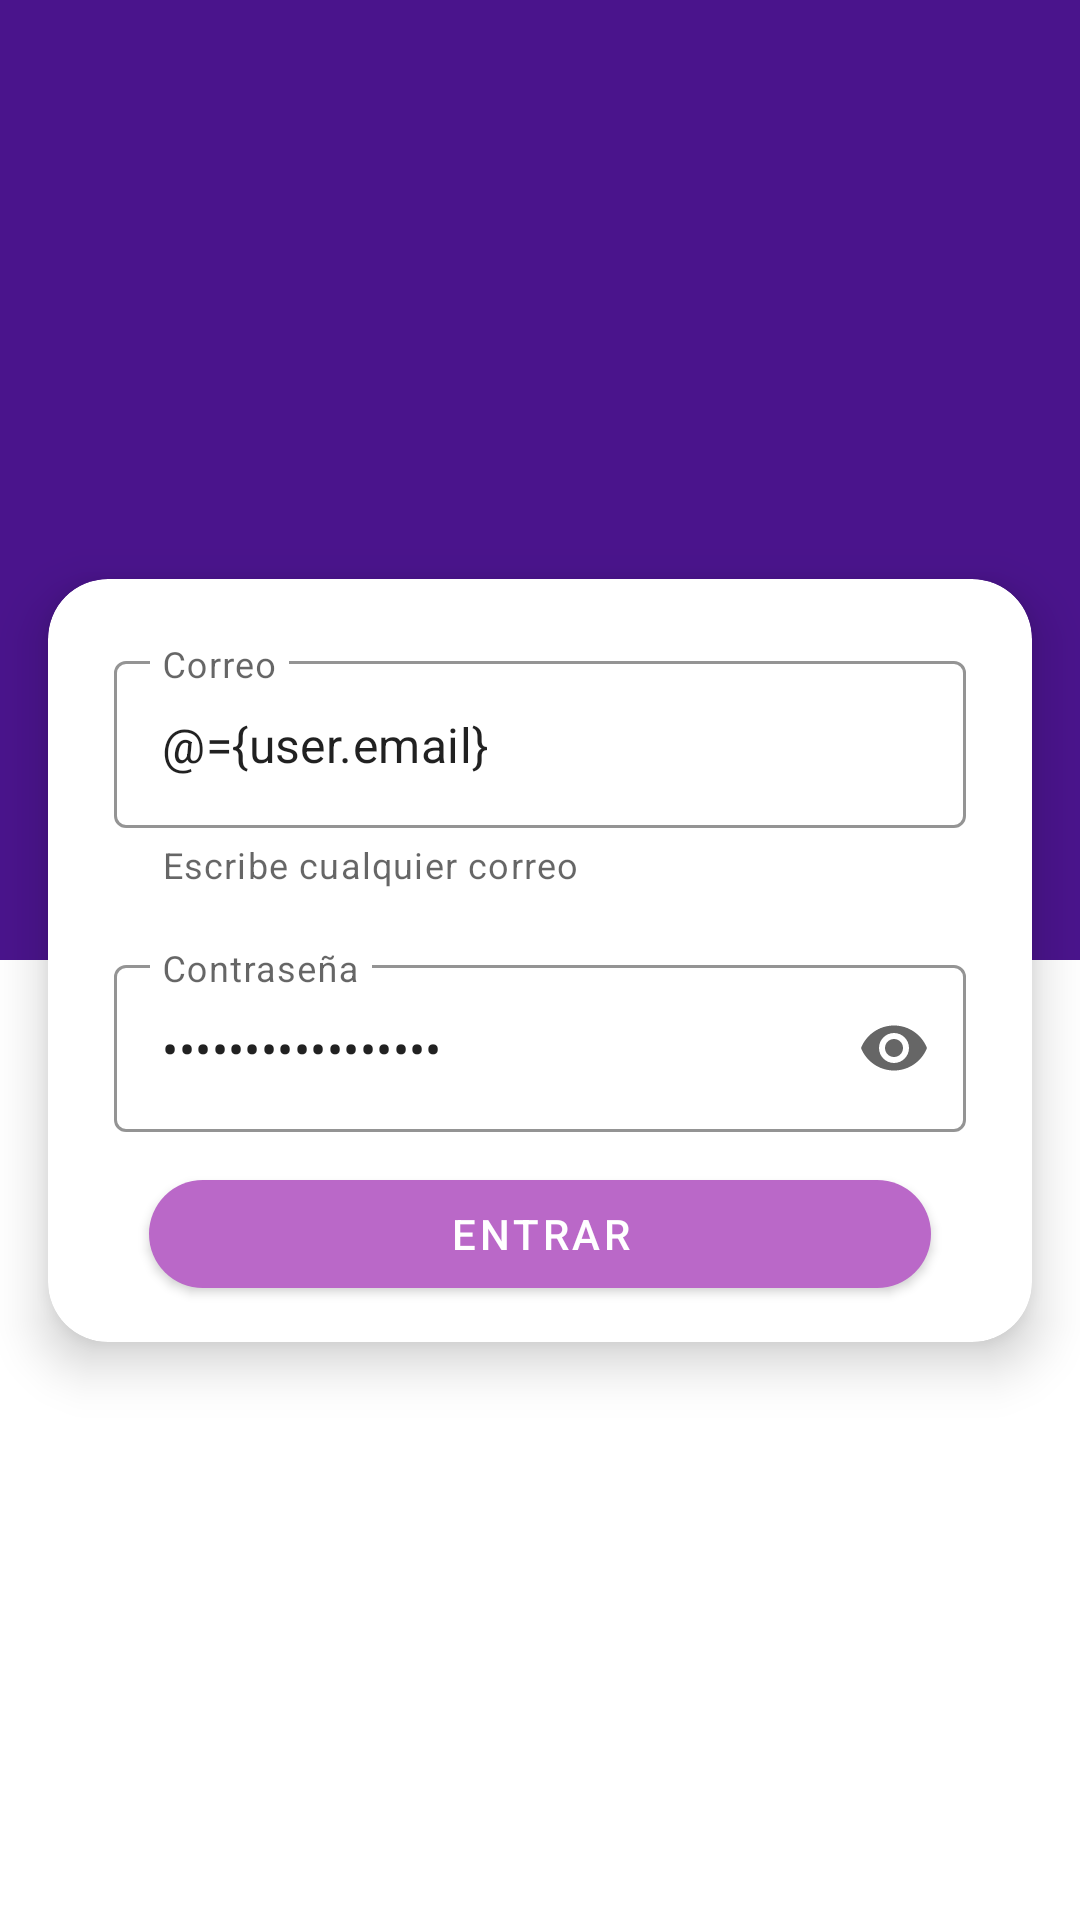

This screen was rendered from an Android layout file. Write that file and the resources it references.
<!-- AndroidManifest.xml: application theme Theme.SkillTestMzp -->
<!-- res/layout/activity_login.xml -->
<?xml version="1.0" encoding="utf-8"?>
<layout xmlns:android="http://schemas.android.com/apk/res/android"
    xmlns:app="http://schemas.android.com/apk/res-auto"
    xmlns:tools="http://schemas.android.com/tools">

    <data>

        <variable
            name="user"
            type="mx.com.example.skilltestmzp.ui.models.User" />
    </data>

    <androidx.constraintlayout.widget.ConstraintLayout
        android:layout_width="match_parent"
        android:layout_height="match_parent">

        <View
            android:id="@+id/v_background"
            android:layout_width="0dp"
            android:layout_height="0dp"
            android:background="@color/primaryColor"
            app:layout_constraintEnd_toEndOf="parent"
            app:layout_constraintHeight_percent="0.5"
            app:layout_constraintStart_toStartOf="parent"
            app:layout_constraintTop_toTopOf="parent" />



        <com.google.android.material.card.MaterialCardView
            android:id="@+id/cv_login"
            android:layout_width="0dp"
            android:layout_height="wrap_content"
            android:layout_marginStart="16dp"
            android:layout_marginEnd="16dp"
            app:cardCornerRadius="20dp"
            app:cardElevation="10dp"
            app:layout_constraintBottom_toBottomOf="parent"
            app:layout_constraintEnd_toEndOf="parent"
            app:layout_constraintHeight_percent="0.9"
            app:layout_constraintStart_toStartOf="parent"
            app:layout_constraintTop_toTopOf="parent">

            <LinearLayout
                android:layout_width="match_parent"
                android:layout_height="wrap_content"
                android:orientation="vertical"
                android:padding="12dp">


                <com.google.android.material.textfield.TextInputLayout
                    android:id="@+id/til_email"
                    style="@style/SkillTestMzp.OutlinedBox"
                    android:layout_width="match_parent"
                    android:layout_height="wrap_content"
                    android:layout_margin="10dp"
                    android:hint="@string/email"
                    app:endIconMode="clear_text"
                    app:helperText="@string/email_ins"
                    app:startIconDrawable="@drawable/ic_baseline_email_24">

                    <com.google.android.material.textfield.TextInputEditText
                        android:layout_width="match_parent"
                        android:layout_height="wrap_content"
                        android:inputType="text"
                        android:text="@={user.email}"
                        android:theme="@style/SkillTestMzp.Theme.TextInputEditText" />

                </com.google.android.material.textfield.TextInputLayout>

                <com.google.android.material.textfield.TextInputLayout
                    android:id="@+id/til_password"
                    style="@style/SkillTestMzp.OutlinedBox"
                    android:layout_width="match_parent"
                    android:layout_height="wrap_content"
                    android:layout_margin="10dp"
                    android:hint="@string/password"
                    app:endIconMode="password_toggle"
                    app:startIconDrawable="@drawable/ic_baseline_vpn_key_24">

                    <com.google.android.material.textfield.TextInputEditText
                        android:layout_width="match_parent"
                        android:layout_height="wrap_content"
                        android:inputType="textPassword"
                        android:text="@={user.password}"
                        android:theme="@style/SkillTestMzp.Theme.TextInputEditText" />

                </com.google.android.material.textfield.TextInputLayout>


                <com.google.android.material.button.MaterialButton
                    android:id="@+id/btn_login"
                    style="@style/SkillTestMzp.PrimaryButton"
                    android:layout_width="wrap_content"
                    android:layout_height="wrap_content"
                    android:layout_gravity="center"
                    android:paddingStart="100dp"
                    android:paddingEnd="100dp"
                    android:text="@string/log_in" />

            </LinearLayout>

        </com.google.android.material.card.MaterialCardView>

    </androidx.constraintlayout.widget.ConstraintLayout>
</layout>
<!-- resources referenced by this layout -->
<resources>
  <color name="primaryColor">#4a148c</color>
  <string name="email">Correo</string>
  <string name="email_ins">Escribe cualquier correo</string>
  <string name="log_in">Entrar</string>
  <string name="password">Contraseña</string>
  <style name="SkillTestMzp.OutlinedBox" parent="Widget.MaterialComponents.TextInputLayout.OutlinedBox">
          <item name="boxStrokeColor">@color/secondaryColor</item>
          <item name="hintTextColor">@color/secondaryColor</item>
      </style>
  <style name="SkillTestMzp.PrimaryButton" parent="Widget.MaterialComponents.Button">
          <item name="backgroundTint">@color/secondaryColor</item>
          <item name="android:textColor">@color/white</item>
          <item name="cornerRadius">20dp</item>
      </style>
  <style name="SkillTestMzp.Theme.TextInputEditText" parent="ThemeOverlay.MaterialComponents.TextInputEditText.OutlinedBox">
          <item name="colorControlActivated">@color/secondaryColor</item>
      </style>
  <style name="Theme.SkillTestMzp" parent="Theme.MaterialComponents.DayNight.NoActionBar">
          
          <item name="colorPrimary">@color/primaryColor</item>
          <item name="colorPrimaryVariant">@color/primaryLightColor</item>
          <item name="colorOnPrimary">@color/primaryDarkColor</item>
          
          <item name="colorSecondary">@color/secondaryColor</item>
          <item name="colorSecondaryVariant">@color/secondaryLightColor</item>
          <item name="colorOnSecondary">@color/secondaryDarkColor</item>
          
          <item name="android:statusBarColor" tools:targetApi="l">@color/primaryColor</item>
          
  
  
          
          <item name="android:windowActivityTransitions">true</item>
          
          <item name="android:windowEnterTransition">@android:transition/fade</item>
          <item name="android:windowExitTransition">@android:transition/fade</item>
  
      </style>
  <color name="secondaryColor">#ba68c8</color>
  <color name="white">#FFFFFFFF</color>
  <color name="primaryLightColor">#7c43bd</color>
  <color name="primaryDarkColor">#12005e</color>
  <color name="secondaryLightColor">#ee98fb</color>
  <color name="secondaryDarkColor">#883997</color>
</resources>
